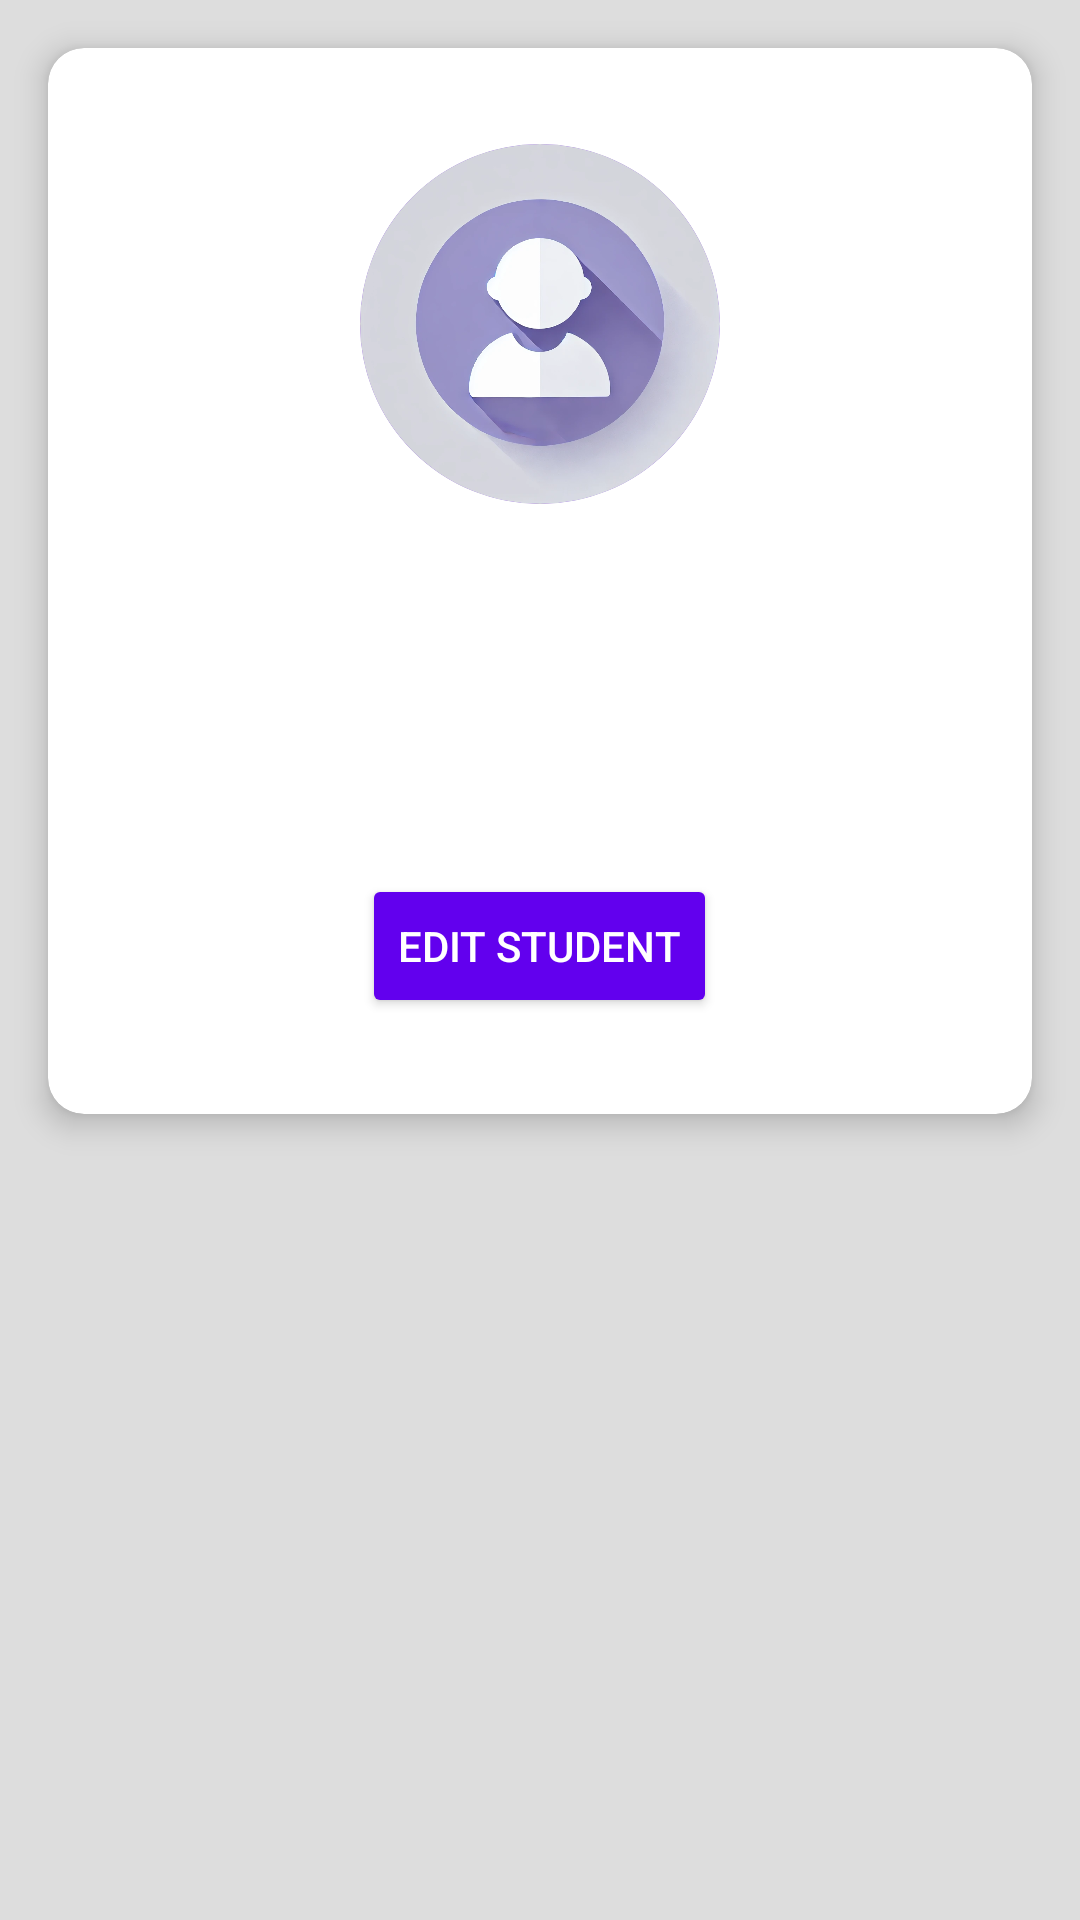

Here is an Android app screen rendered from its layout file. Give the layout XML and the strings, colors and styles it references.
<!-- AndroidManifest.xml: application theme Theme.Androidassignmenttwo -->
<!-- res/layout/activity_student_details.xml -->
<?xml version="1.0" encoding="utf-8"?>
<androidx.constraintlayout.widget.ConstraintLayout xmlns:android="http://schemas.android.com/apk/res/android"
    xmlns:app="http://schemas.android.com/apk/res-auto"
    android:layout_width="match_parent"
    android:layout_height="match_parent"
    xmlns:tools="http://schemas.android.com/tools"
    android:background="@color/surface"
    android:fitsSystemWindows="true">

    <androidx.cardview.widget.CardView
        android:layout_width="match_parent"
        android:layout_height="wrap_content"
        android:layout_margin="16dp"
        app:cardElevation="6dp"
        app:cardCornerRadius="12dp"
        app:layout_constraintTop_toTopOf="parent"
        app:layout_constraintStart_toStartOf="parent"
        app:layout_constraintEnd_toEndOf="parent">

        <LinearLayout
            android:layout_width="match_parent"
            android:layout_height="wrap_content"
            android:orientation="vertical"
            android:padding="32dp">

            <ImageView
                android:id="@+id/student_details_activity_picture"
                android:layout_width="120dp"
                android:clipToOutline="true"
                android:layout_height="120dp"
                android:layout_gravity="center_horizontal"
                android:src="@drawable/avatar"
                android:background="@drawable/circle_shape"
                android:contentDescription="@string/student_picture"
                android:layout_marginBottom="16dp" />

            
            <TextView
                android:id="@+id/student_details_activity_text_name"
                android:layout_width="wrap_content"
                android:layout_height="wrap_content"
                android:layout_gravity="center_horizontal"
                android:textSize="22sp"
                android:textStyle="bold"
                android:textColor="@color/black"
                android:layout_marginBottom="8dp" />

            <TextView
                android:id="@+id/student_details_activity_id_text"
                android:layout_width="wrap_content"
                android:layout_height="wrap_content"
                android:layout_gravity="center_horizontal"
                android:textSize="18sp"
                android:textColor="@color/gray"
                android:layout_marginBottom="8dp" />

            <TextView
                android:id="@+id/student_details_activity_status_text"
                android:layout_width="wrap_content"
                android:layout_height="wrap_content"
                android:layout_gravity="center_horizontal"
                android:textSize="16sp"
                android:textColor="@color/black"
                android:layout_marginBottom="16dp" />

            <Button
                android:id="@+id/student_details_activity_button_edit"
                android:layout_width="wrap_content"
                android:layout_height="wrap_content"
                android:layout_gravity="center_horizontal"
                android:text="@string/edit_student"
                android:backgroundTint="@color/primary"
                android:textColor="@color/white" />
        </LinearLayout>
    </androidx.cardview.widget.CardView>
</androidx.constraintlayout.widget.ConstraintLayout>
<!-- resources referenced by this layout -->
<resources>
  <color name="black">#000000</color>
  <color name="gray">#808080</color>
  <color name="primary">#6200EE</color>
  <color name="surface">#DDDDDD</color>
  <color name="white">#FFFFFF</color>
  <!-- drawable avatar: png bitmap (drawable, 283931 bytes) -->
  <!-- drawable circle_shape (drawable) -->
  <shape xmlns:android="http://schemas.android.com/apk/res/android">
      <solid android:color="@color/white" />
      <corners android:radius="2000dp" />
      <stroke android:width="2dp" android:color="@color/primary" />
  </shape>
  <string name="edit_student">Edit Student</string>
  <string name="student_picture">Student Picture</string>
  <style name="Theme.Androidassignmenttwo" parent="Theme.MaterialComponents.DayNight.DarkActionBar">
          <item name="colorPrimary">@color/primary</item>
          <item name="colorPrimaryVariant">@color/primaryVariant</item>
          <item name="colorSecondary">@color/secondary</item>
          <item name="colorSurface">@color/surface</item>
          <item name="colorError">@color/error</item>
          <item name="android:textColor">@color/onBackground</item>
      </style>
  <color name="primaryVariant">#3700B3</color>
  <color name="secondary">#03DAC5</color>
  <color name="error">#B00020</color>
  <color name="onBackground">#000000</color>
</resources>
